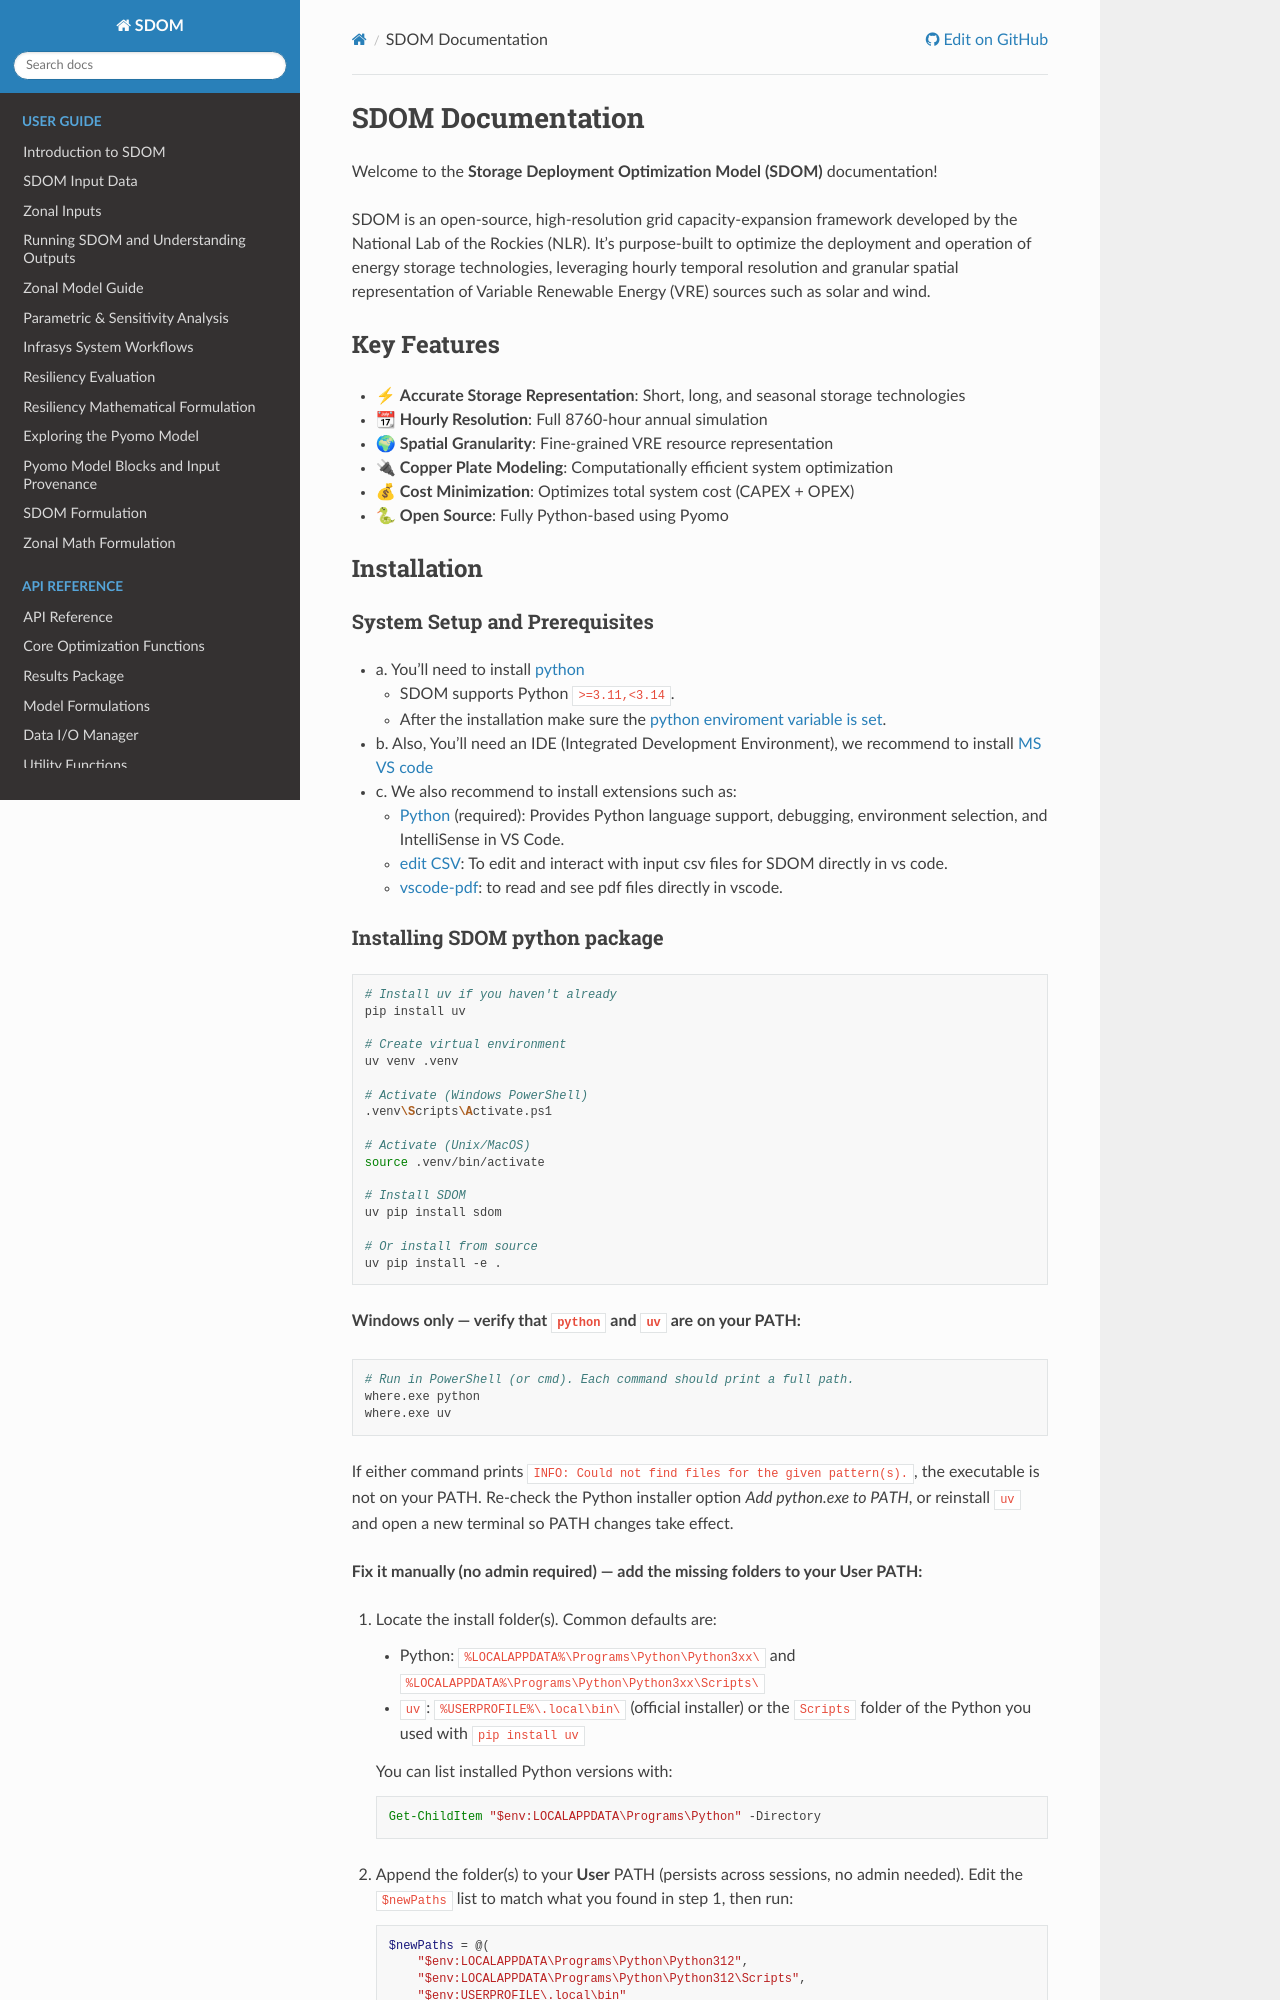

repository: NatLabRockies/SDOM · page: index.html · generator: sphinx

# SDOM Documentation

Welcome to the **Storage Deployment Optimization Model (SDOM)** documentation!

SDOM is an open-source, high-resolution grid capacity-expansion framework developed by the National Lab of the Rockies (NLR). It's purpose-built to optimize the deployment and operation of energy storage technologies, leveraging hourly temporal resolution and granular spatial representation of Variable Renewable Energy (VRE) sources such as solar and wind.


## Key Features

- ⚡ **Accurate Storage Representation**: Short, long, and seasonal storage technologies
- 📆 **Hourly Resolution**: Full 8760-hour annual simulation
- 🌍 **Spatial Granularity**: Fine-grained VRE resource representation
- 🔌 **Copper Plate Modeling**: Computationally efficient system optimization
- 💰 **Cost Minimization**: Optimizes total system cost (CAPEX + OPEX)
- 🐍 **Open Source**: Fully Python-based using Pyomo

## Installation
